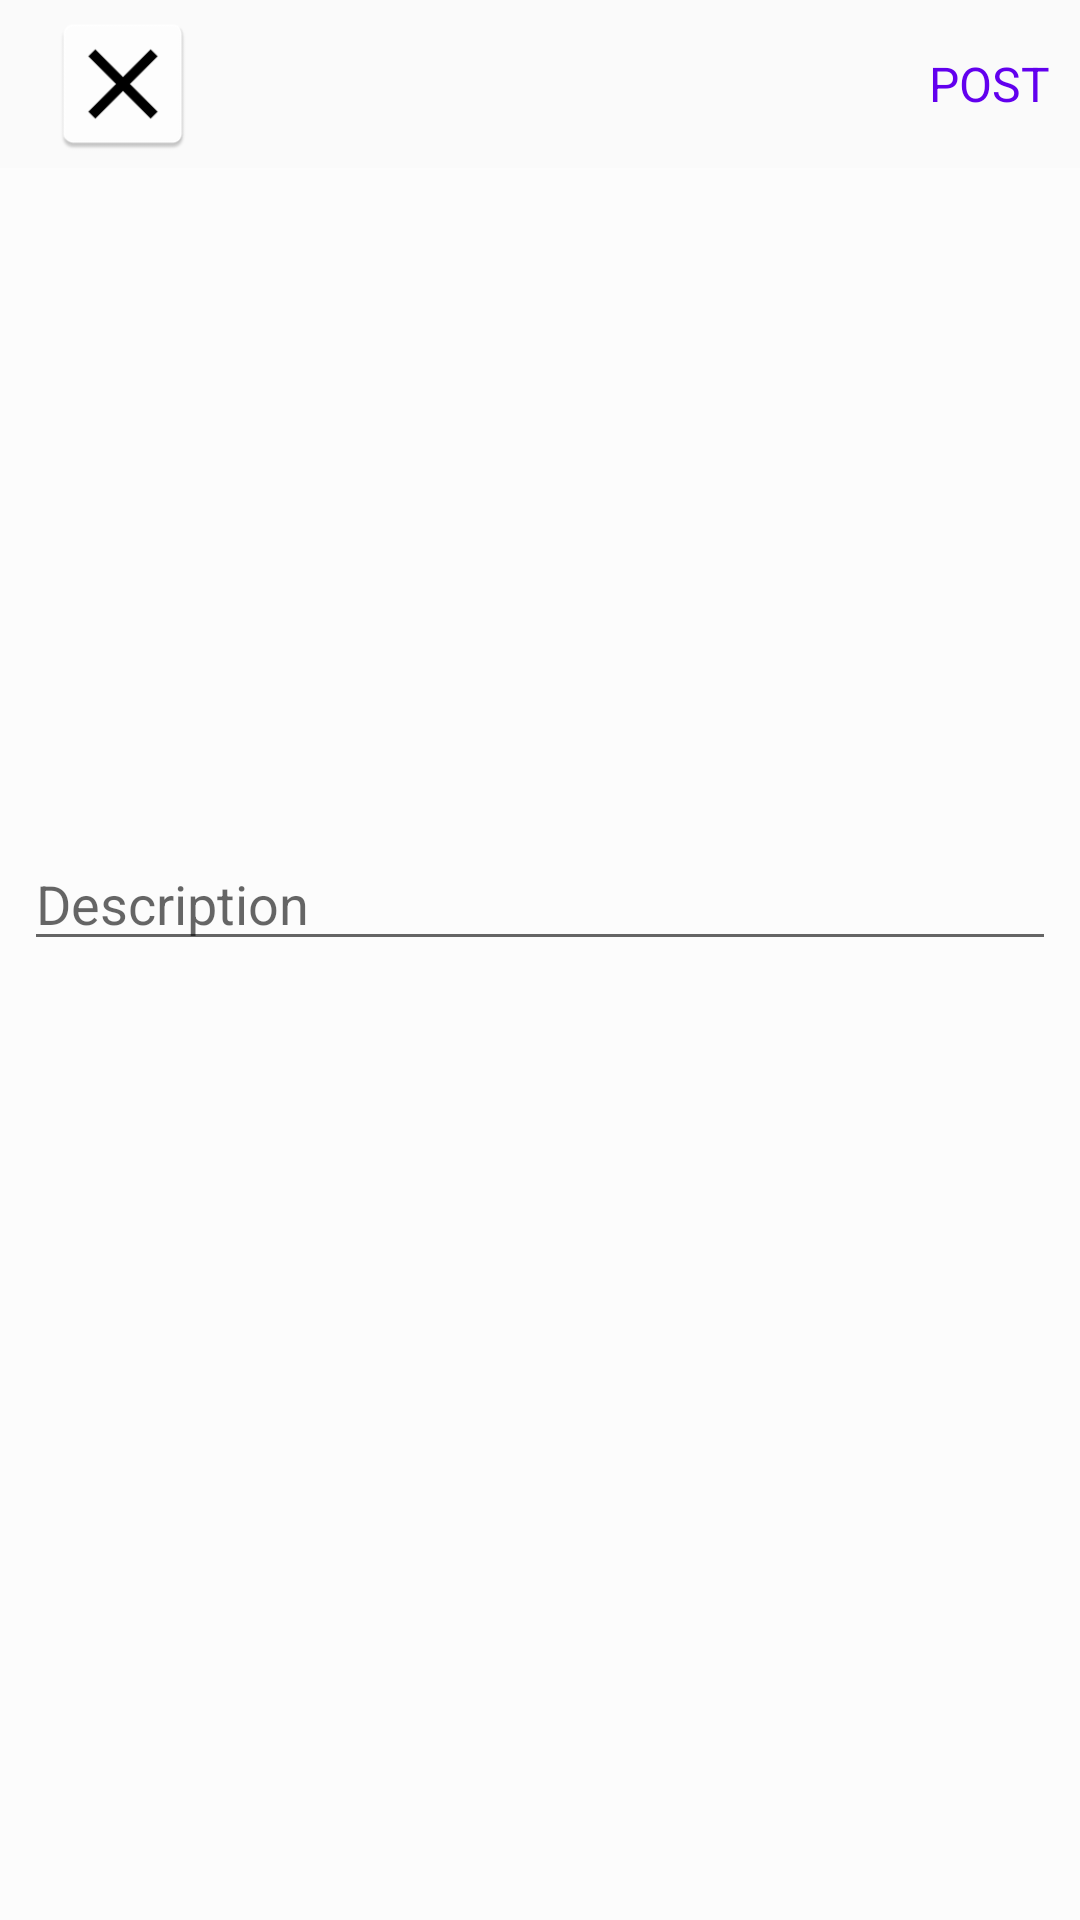

Layout XML and referenced resources for this Android screen:
<!-- AndroidManifest.xml: application theme AppTheme -->
<!-- res/layout/activity_post.xml -->
<?xml version="1.0" encoding="utf-8"?>
<LinearLayout xmlns:android="http://schemas.android.com/apk/res/android"
    xmlns:app="http://schemas.android.com/apk/res-auto"
    xmlns:tools="http://schemas.android.com/tools"
    android:layout_width="match_parent"
    android:layout_height="match_parent"
    tools:context=".PostActivity"
    android:orientation="vertical"
    android:background="?attr/backgroundcolor">
<com.google.android.material.appbar.AppBarLayout
    android:layout_width="match_parent"
    android:layout_height="wrap_content"
    android:background="?attr/backgroundcolor"
    android:id="@+id/bar"
    >
    <androidx.appcompat.widget.Toolbar
        android:layout_width="match_parent"
        android:layout_height="wrap_content"
        android:background="?android:attr/windowBackground"
        android:id="@+id/toobar"
        >
    <RelativeLayout
        android:layout_width="match_parent"
        android:layout_height="wrap_content"
        >
        <ImageView
            android:layout_width="50dp"
            android:layout_height="50dp"
            android:layout_alignParentStart="true"
            android:src="@drawable/close"
            android:id="@+id/close"
            />
        <TextView
            android:layout_width="wrap_content"
            android:layout_height="wrap_content"
            android:id="@+id/tv_post"
            android:textSize="16dp"
            android:text="POST"
            android:layout_centerVertical="true"
            android:layout_alignParentEnd="true"
            android:layout_marginEnd="10dp"
            android:textColor="@color/colorPrimary"
            />
    </RelativeLayout>
    </androidx.appcompat.widget.Toolbar>
</com.google.android.material.appbar.AppBarLayout>
    <LinearLayout
        android:layout_width="match_parent"
        android:layout_height="wrap_content"
        android:padding="8dp"
        android:orientation="vertical">
        <ImageView
            android:layout_width="match_parent"
            android:layout_height="200dp"
            android:scaleType="centerInside"
            android:layout_gravity="center"
            android:src="@mipmap/ic_launcher"
            android:id="@+id/img_added"
            />
        <EditText
            android:layout_width="match_parent"
            android:layout_height="wrap_content"
            android:layout_marginTop="15dp"
            android:hint="Description"
            android:maxLines="5"
            android:id="@+id/description"
            />

    </LinearLayout>
</LinearLayout>
<!-- resources referenced by this layout -->
<resources>
  <!-- drawable close: png bitmap (drawable, 2042 bytes) -->
  <style name="AppTheme" parent="Theme.AppCompat.Light.NoActionBar">
          
          <item name="colorPrimary">@color/colorPrimary</item>
          <item name="colorPrimaryDark">@color/colorPrimaryDark</item>
          <item name="colorAccent">@color/colorAccent</item>
          <item name="backgroundcolor">#fcfcfc</item>
          <item name="cardbackground">#ffffff</item>
          <item name="textcolor">@color/colorPrimaryDark</item>
          <item name="tincolor">#000000</item>
          <item name="buttoncolor">#2196f3</item>
          <item name="backgroundcolorbotnavi">#E6E6E6</item>
          <item name="toobarcolor">#282828</item>
          <item name="android:windowAnimationStyle">
  
              @style/windowanimationTranstion
          </item>
      </style>
  <style name="windowanimationTranstion">
          <item name="android:windowEnterAnimation">@android:anim/fade_in</item>
          <item name="android:windowExitAnimation">@android:anim/fade_out</item>
      </style>
  <!-- not gathered from this repository: default colours our renderer supplied (Android Studio template values) -->
  <color name="colorPrimary">#FF6200EE</color>
  <color name="colorPrimaryDark">#FF3700B3</color>
  <color name="colorAccent">#FF03DAC5</color>
</resources>
